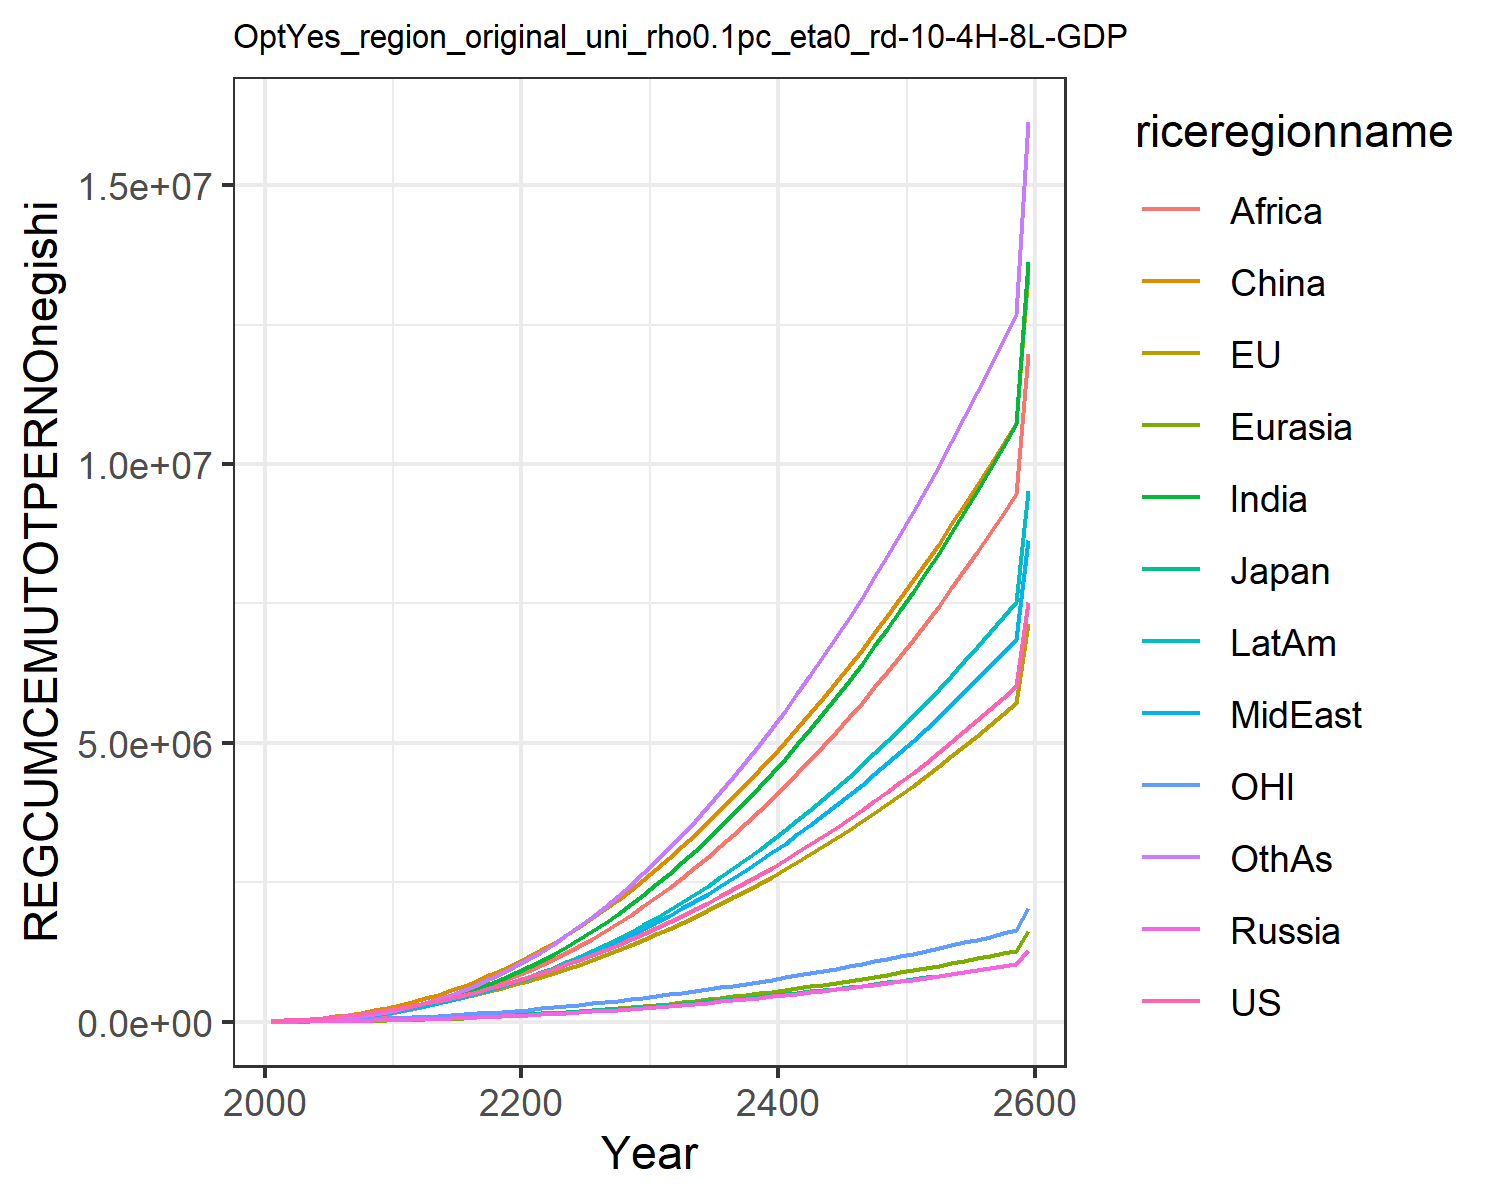

The file beside this chart, header and first rows:
10471.583288225787, 11233.581561390296, 3408.8074027030807, 1515.422798702511, 805.2580449182616, 4728.13558017395, 2807.516539984235, 2989.717781003734, 1672.8074224409202, 4034.422638470622, 3249.7453675439365, 2920.1460024579014
22853, 24203, 6930, 3367, 1753, 14551, 7118, 7491, 4218, 9784, 7179, 6737
36631, 38316, 10490, 5694, 3145, 29099, 14490, 14600, 9018, 18417, 11529, 13387
53045, 54761, 14362, 8383, 4940, 47955, 24948, 24600, 16409, 30061, 16681, 23169
72300, 73680, 18349, 11420, 7163, 71105, 39023, 37968, 27224, 44920, 22628, 36801
94375, 94969, 22583, 14807, 9825, 98360, 56889, 54749, 41830, 62938, 29292, 54649
119205, 118515, 27171, 18543, 12949, 129939, 78714, 75060, 60391, 84202, 36598, 77052
146918, 144312, 32096, 22610, 16555, 165928, 104932, 99302, 83626, 108912, 44534, 104686
177633, 172332, 37341, 26987, 20655, 206380, 135952, 127887, 112307, 137239, 53086, 138229
211503, 202363, 42839, 31606, 25227, 250935, 172151, 161533, 147638, 169316, 62178, 178476
248638, 234826, 48707, 36586, 30356, 300180, 213870, 199990, 189434, 205378, 71943, 225598
288259, 269974, 55017, 42062, 36145, 356221, 261352, 241762, 236750, 245178, 82477, 280258
331533, 308549, 61949, 48166, 42700, 418586, 315089, 287692, 289627, 289511, 93991, 342118
378263, 350433, 69474, 54892, 50033, 487494, 375206, 337605, 348129, 338294, 106447, 411496
428353, 395570, 77577, 62242, 58155, 563098, 441790, 391376, 412252, 391472, 119827, 488605
481761, 443933, 86253, 70222, 67077, 645503, 514885, 448903, 481938, 448998, 134120, 573577
538478, 495511, 95499, 78838, 76810, 734774, 594497, 510093, 557083, 510826, 149324, 666473
598511, 550302, 105314, 88100, 87360, 830948, 680594, 574854, 637543, 576901, 165438, 767294
661878, 608307, 115700, 98016, 98731, 934037, 773111, 643097, 723142, 647165, 182463, 875993
728604, 669530, 126658, 108595, 110925, 1.0440350829328423e6, 871955, 714729, 813679, 721551, 200399, 992480
798659, 734019, 138196, 119829, 123966, 1.1611108755543279e6, 977590, 790043, 909472, 800343, 219255, 1.1172792545006562e6
871992, 801838, 150321, 131706, 137883, 1.2854919261183888e6, 1.0906889482529627e6, 869464, 1.0110168271507532e6, 883955, 239041, 1.251151115968048e6
948609, 873020, 163041, 144226, 152686, 1.4172391220119656e6, 1.2114489991418081e6, 953099, 1.119126280070765e6, 972510, 259764, 1.3943205862780772e6
1.0285234096195111e6, 947593, 176359, 157390, 168385, 1.5563959956880964e6, 1.3399995261820632e6, 1.04101650954893e6, 1.2340189837219957e6, 1.0660903806834833e6, 281431, 1.5469336344639016e6
1.1117565937779404e6, 1.025586235229598e6, 190283, 171202, 184984, 1.7029933201642418e6, 1.4764275415140474e6, 1.1332601914327098e6, 1.3558237336284968e6, 1.164757344177742e6, 304047, 1.709085029614243e6
1.1984456095940752e6, 1.1071533502959572e6, 204843, 185683, 202506, 1.857225328865278e6, 1.620992577165306e6, 1.2300198931532442e6, 1.4847289206794025e6, 1.268705847167041e6, 327659, 1.8811580581366788e6
1.2885871640173295e6, 1.192287523831083e6, 220037, 200832, 220950, 2.0190631726660733e6, 1.7736846788916823e6, 1.3312759901840382e6, 1.6207505550304267e6, 1.37793651868654e6, 352263, 2.0631053816455023e6
1.3821890926176482e6, 1.2809913604887284e6, 235866, 216651, 240319, 2.188487754772299e6, 1.9344961993381646e6, 1.437016540540265e6, 1.7638937252462897e6, 1.492455891797858e6, 377859, 2.2548841620228267e6
1.4792717383365459e6, 1.3732798997109754e6, 252334, 233140, 260615, 2.3654959382745964e6, 2.1034309746641302e6, 1.547242489893759e6, 1.91416380708389e6, 1.6122820173848458e6, 404449, 2.4564693769970518e6
1.5798664460725968e6, 1.4691795215411063e6, 269447, 250305, 281842, 2.550100191968935e6, 2.280505936292463e6, 1.66196738528218e6, 2.0715707968586897e6, 1.7374448074577935e6, 432042, 2.667855311861944e6
1.683839355524456e6, 1.5685071595399613e6, 287173, 268117, 303965, 2.7418668262163918e6, 2.4654241464259303e6, 1.7810219699411846e6, 2.235837811641232e6, 1.8677112189046128e6, 460587, 2.8886723294023834e6
1.7910111734025776e6, 1.6710207352022368e6, 305471, 286538, 326935, 2.9402356781969164e6, 2.657790736913328e6, 1.904185230998236e6, 2.406599301367445e6, 2.0027688825965158e6, 490016, 3.118438410076042e6
1.9013542150080274e6, 1.7766674478605627e6, 324333, 305559, 350740, 3.145043783877258e6, 2.8574884995241724e6, 2.0314045979836385e6, 2.583738762303069e6, 2.1425394344332414e6, 520317, 3.3569975211337437e6
2.0148677791094463e6, 1.8854268584337123e6, 343756, 325178, 375372, 3.356191821784776e6, 3.0644503278742917e6, 2.162658353935554e6, 2.7671825285144085e6, 2.286985883154816e6, 551484, 3.6042527367134583e6
2.131567589774979e6, 1.9972981579860374e6, 363742, 345394, 400830, 3.573620361768212e6, 3.2786409188385904e6, 2.2979441861380516e6, 2.9568844827603037e6, 2.436096733736227e6, 583516, 3.860144756877031e6
2.2514799164661323e6, 2.1122929131366443e6, 384293, 366211, 427112, 3.797295465326344e6, 3.500046598795016e6, 2.4372727077087485e6, 3.152817255645714e6, 2.5898771588948527e6, 616419, 4.1246398381678266e6
2.3746382946470147e6, 2.230431028261871e6, 405415, 387632, 454222, 4.027200729455935e6, 3.728669687557047e6, 2.580663821897788e6, 3.3549673690946507e6, 2.748344081959848e6, 650197, 4.397723105931552e6
2.5010816872744476e6, 2.351738484570333e6, 427114, 409661, 482162, 4.263332852046986e6, 3.9645253665721645e6, 2.728144666259769e6, 3.563332542219635e6, 2.911523422994893e6, 684859, 4.679394836861484e6
2.630853444765923e6, 2.4762460602451297e6, 449396, 432305, 510937, 4.505699113699743e6, 4.207639919450715e6, 2.8797484330591494e6, 3.7779201731199175e6, 3.0794485386062684e6, 720413, 4.969668366889974e6
2.7640007078168225e6, 2.603988592321398e6, 472268, 455570, 540553, 4.754315899958101e6, 4.458049717596861e6, 3.035513674832328e6, 3.998746453577558e6, 3.252159318733357e6, 756870, 5.268568878544589e6
2.9005740564068006e6, 2.735004538084635e6, 495738, 479464, 571017, 5.009207787321441e6, 4.715800605646383e6, 3.1954838784410628e6, 4.225835819813845e6, 3.4297016442292016e6, 794239, 5.576132657208016e6
3.040627296387924e6, 2.8693357026872076e6, 519816, 503994, 602337, 5.2704069347987445e6, 4.980947498377329e6, 3.3597071880634152e6, 4.459220578695039e6, 3.6121270424542236e6, 832534, 5.8924065926757315e6
3.1842173237642837e6, 3.0070270597774936e6, 544511, 529170, 634521, 5.537952641914925e6, 5.253554087742872e6, 3.5282362114917673e6, 4.698940623791566e6, 3.7994924519355306e6, 871767, 6.217447806083073e6
3.331404033688889e6, 3.148126625039791e6, 569832, 555000, 667580, 5.8118909988534385e6, 5.533692606575356e6, 3.70112787394756e6, 4.945043196719926e6, 3.991860047866446e6, 911952, 6.551323339354672e6
3.482250256049717e6, 3.2926853607382295e6, 595790, 581495, 701525, 6.092274589465116e6, 5.821443621651883e6, 3.8784433000634415e6, 5.197582671409048e6, 4.189297102582904e6, 953102, 6.894109875437831e6
3.6368217076887456e6, 3.440757099331068e6, 622396, 608665, 736366, 6.379162226705947e6, 6.116895842890675e6, 4.06024771368951e6, 5.45662035077826e6, 4.391875867357756e6, 995233, 7.24589347428239e6
3.7951869557845425e6, 3.5923984796687276e6, 649661, 636521, 772117, 6.67261871008694e6, 6.420145942876162e6, 4.246610350074021e6, 5.722224271481376e6, 4.599673468456081e6, 1.0383602024941478e6, 7.606769318288708e6
3.95741738938441e6, 3.747668892249555e6, 677597, 665076, 808792, 6.972714599971639e6, 6.731298384701921e6, 4.437604377597442e6, 5.994469015456045e6, 4.812771813919399e6, 1.0825010303587627e6, 7.976841465365265e6
4.1235871974101774e6, 3.906630431606034e6, 706217, 694341, 846404, 7.279526006246732e6, 7.05046525794513e6, 4.633306827626431e6, 6.273435528450912e6, 5.031257509390908e6, 1.127672369978634e6, 8.356222609817458e6
4.293773352186931e6, 4.0693478547496446e6, 735533, 724328, 884969, 7.593134390217063e6, 7.377766123366561e6, 4.833798531767689e6, 6.559210946270686e6, 5.255221782227957e6, 1.1738922097519243e6, 8.745033852132937e6
4.468055597934261e6, 4.235888545054539e6, 765559, 755053, 924503, 7.913626379187199e6, 7.713327867172226e6, 5.039164066152724e6, 6.851888429608721e6, 5.484760413595367e6, 1.2211792363382347e6, 9.143404478941118e6
4.646516443867847e6, 4.406322481194774e6, 796310, 786528, 965022, 8.241093593436672e6, 8.0572845656515e6, 5.249491702544607e6, 7.151567008258572e6, 5.719973678425584e6, 1.2695528262086879e6, 9.551471754333273e6
4.829241161669269e6, 4.5807222108686045e6, 827799, 818769, 1.0065441199169419e6, 8.575632485361433e6, 8.40977736086888e6, 5.46487336611977e6, 7.458351435332173e6, 5.960966293194636e6, 1.3190330384724883e6, 9.969380723509397e6
5.016317787139597e6, 4.759162829101447e6, 860042, 851790, 1.0490881655675448e6, 8.917344190537877e6, 8.770954347909449e6, 5.685404599792231e6, 7.772352051925527e6, 6.207847371464128e6, 1.3696406089172668e6, 1.039728402945986e7
5.207837125882637e6, 4.941721960946337e6, 893054, 885606, 1.0926730629191177e6, 9.26633439041852e6, 9.140970473999957e6, 5.911184534940703e6, 8.09368466249351e6, 6.460730387114524e6, 1.4213969452092533e6, 1.0835341743138235e7
5.403892762879931e6, 5.128479748412933e6, 926851, 920235, 1.137318803633083e6, 9.622713186314946e6, 9.519987449666226e6, 6.142315868384784e6, 8.422470421037195e6, 6.7197331451620925e6, 1.4743241232037146e6, 1.1283721207357056e7
5.604581075829142e6, 5.319518841461609e6, 961449, 955693, 1.1830461533156184e6, 9.98659498427563e6, 9.90817367194996e6, 6.378904845441507e6, 8.758835728074329e6, 6.9849777600199655e6, 1.5284448843184435e6, 1.1742596894447641e7
5.810001252123787e6, 5.514924392902246e6, 996866, 991996, 1.229876647274012e6, 1.0358098390428092e7, 1.030570415959553e7, 6.6210612488810625e6, 9.102912138256274e6, 7.256590641036699e6, 1.5837826339246037e6, 1.2212150277569268e7
6.020255309357605e6, 5.714784057039991e6, 1.0331188750163583e6, 1.0291639458451072e6, 1.277832587592868e6, 1.0737346116327755e7, 1.0712760500028266e7, 6.868898393591615e6, 9.454836278410783e6, 7.534702485124862e6, 1.640361440710494e6, 1.2692569715429328e7
7.525054476757988e6, 7.145190015184931e6, 1.2925830992865292e6, 1.295175010469862e6, 1.6210557339765076e6, 1.3451641715093063e7, 1.3626083791987572e7, 8.64268166283234e6, 1.1973575560115464e7, 9.52516334440164e6, 2.0452988885963787e6, 1.6130956491912909e7
